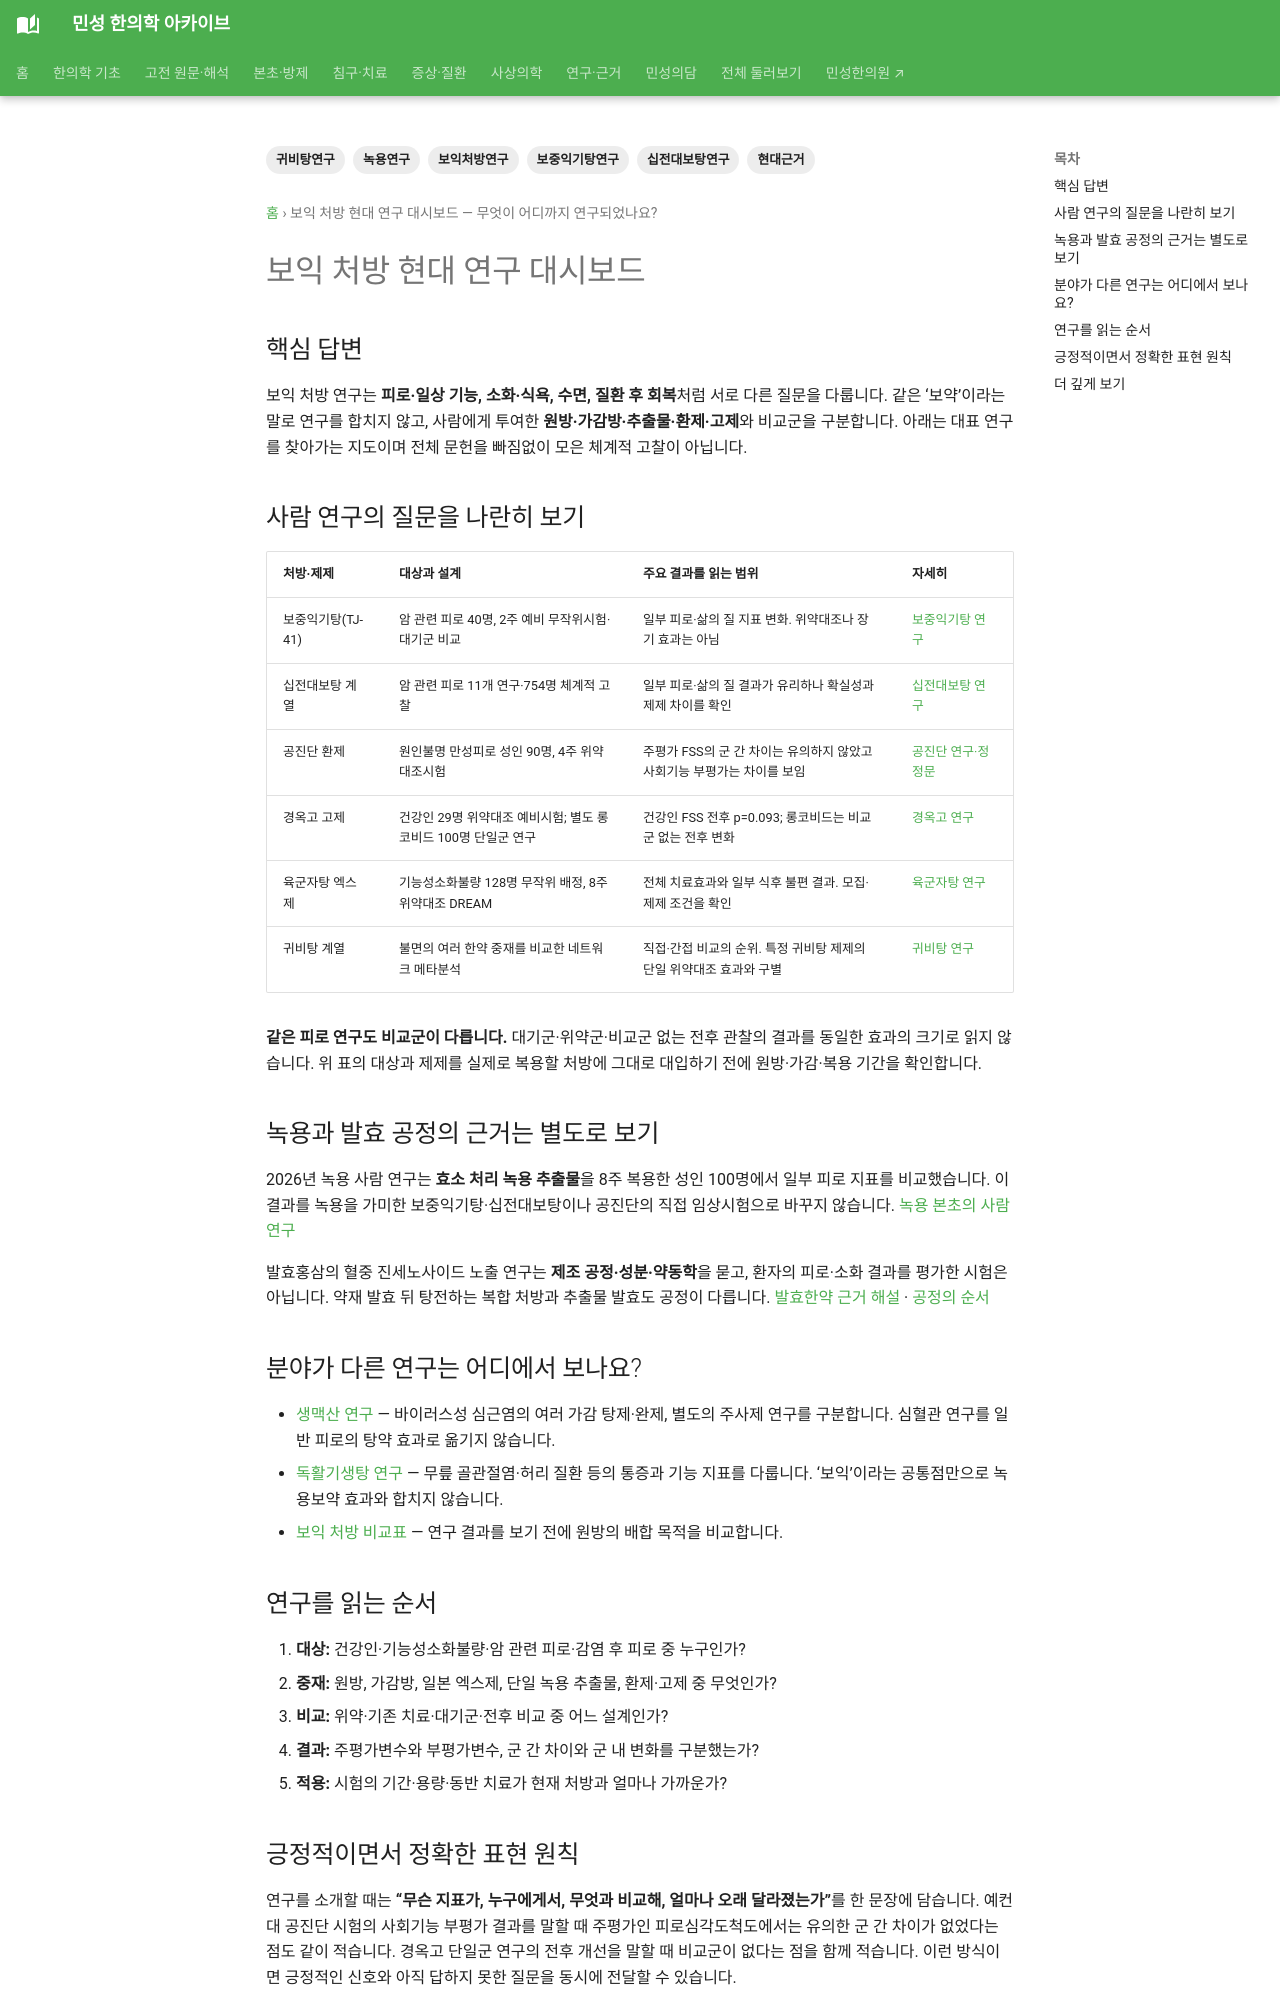

repository: joowon1111/minseong-korean-medicine-wiki · page: clinical-guides/tonic-evidence-dashboard/index.html · generator: mkdocs

---
title: 보익 처방 현대 연구 대시보드 — 무엇이 어디까지 연구되었나요?
description: 녹용과 대표 보익 처방의 사람 연구를 대상·제형·비교군·주요 결과별로 비교하고 기전 연구와 구분합니다.
tags: [보익처방연구, 녹용연구, 귀비탕연구, 보중익기탕연구, 십전대보탕연구, 현대근거]
---

# 보익 처방 현대 연구 대시보드

## 핵심 답변

보익 처방 연구는 **피로·일상 기능, 소화·식욕, 수면, 질환 후 회복**처럼 서로 다른 질문을 다룹니다. 같은 ‘보약’이라는 말로 연구를 합치지 않고, 사람에게 투여한 **원방·가감방·추출물·환제·고제**와 비교군을 구분합니다. 아래는 대표 연구를 찾아가는 지도이며 전체 문헌을 빠짐없이 모은 체계적 고찰이 아닙니다.

## 사람 연구의 질문을 나란히 보기 {#human-study-map}

| 처방·제제 | 대상과 설계 | 주요 결과를 읽는 범위 | 자세히 |
|---|---|---|---|
| 보중익기탕(TJ-41) | 암 관련 피로 40명, 2주 예비 무작위시험·대기군 비교 | 일부 피로·삶의 질 지표 변화. 위약대조나 장기 효과는 아님 | [보중익기탕 연구](../research/formulas/buzhong-yiqi-tang.md#cancer-fatigue-pilot) |
| 십전대보탕 계열 | 암 관련 피로 11개 연구·754명 체계적 고찰 | 일부 피로·삶의 질 결과가 유리하나 확실성과 제제 차이를 확인 | [십전대보탕 연구](../research/formulas/sipjeondaebo-tang.md) |
| 공진단 환제 | 원인불명 만성피로 성인 90명, 4주 위약대조시험 | 주평가 FSS의 군 간 차이는 유의하지 않았고 사회기능 부평가는 차이를 보임 | [공진단 연구·정정문](../research/formulas/gongjin-dan.md) |
| 경옥고 고제 | 건강인 29명 위약대조 예비시험; 별도 롱코비드 100명 단일군 연구 | 건강인 FSS 전후 p=0.093; 롱코비드는 비교군 없는 전후 변화 | [경옥고 연구](../research/formulas/gyeongok-go.md) |
| 육군자탕 엑스제 | 기능성소화불량 128명 무작위 배정, 8주 위약대조 DREAM | 전체 치료효과와 일부 식후 불편 결과. 모집·제제 조건을 확인 | [육군자탕 연구](../research/formulas/rikkunshito.md#japanese-fd-trials) |
| 귀비탕 계열 | 불면의 여러 한약 중재를 비교한 네트워크 메타분석 | 직접·간접 비교의 순위. 특정 귀비탕 제제의 단일 위약대조 효과와 구별 | [귀비탕 연구](../research/formulas/guibi-tang.md#insomnia-evidence) |

**같은 피로 연구도 비교군이 다릅니다.** 대기군·위약군·비교군 없는 전후 관찰의 결과를 동일한 효과의 크기로 읽지 않습니다. 위 표의 대상과 제제를 실제로 복용할 처방에 그대로 대입하기 전에 원방·가감·복용 기간을 확인합니다.

## 녹용과 발효 공정의 근거는 별도로 보기 {#ingredient-process}

2026년 녹용 사람 연구는 **효소 처리 녹용 추출물**을 8주 복용한 성인 100명에서 일부 피로 지표를 비교했습니다. 이 결과를 녹용을 가미한 보중익기탕·십전대보탕이나 공진단의 직접 임상시험으로 바꾸지 않습니다. [녹용 본초의 사람 연구](../herbs/cervi-parvum-cornu.md#human-evidence)

발효홍삼의 혈중 진세노사이드 노출 연구는 **제조 공정·성분·약동학**을 묻고, 환자의 피로·소화 결과를 평가한 시험은 아닙니다. 약재 발효 뒤 탕전하는 복합 처방과 추출물 발효도 공정이 다릅니다. [발효한약 근거 해설](../research/fermented-herbs.md#human-pharmacokinetics) · [공정의 순서](../herbal-integrated/fermented-herbal-medicine.md#process)
